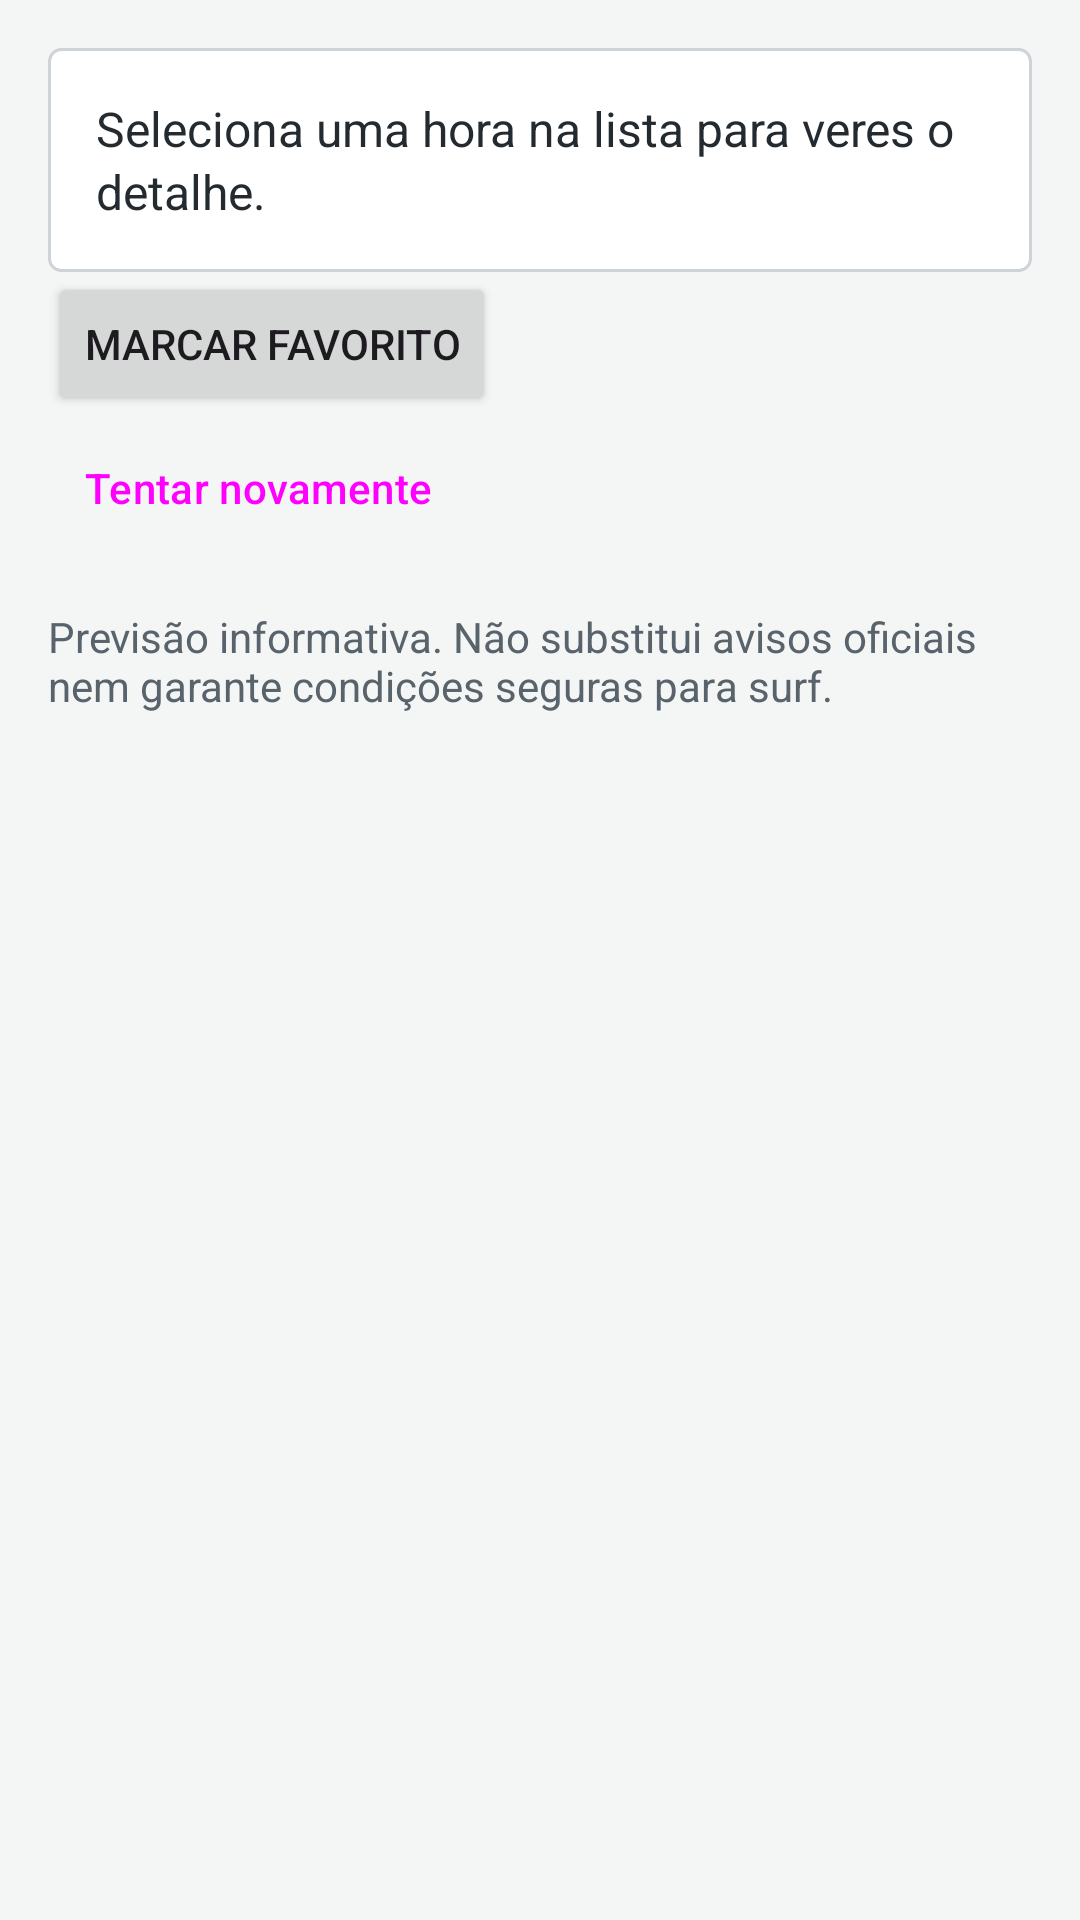

Android layout source for this screen:
<!-- AndroidManifest.xml: application theme Theme.UPTStudentHub -->
<!-- res/layout/panel_detail.xml -->
<?xml version='1.0' encoding='utf-8'?>
<ScrollView xmlns:android="http://schemas.android.com/apk/res/android" android:layout_width="match_parent" android:layout_height="match_parent" android:fillViewport="true">
    <LinearLayout android:layout_width="match_parent" android:layout_height="wrap_content" android:orientation="vertical" android:padding="@dimen/spacing_m">
        <TextView android:id="@+id/detailText" android:layout_width="match_parent" android:layout_height="wrap_content" android:background="@drawable/bg_weather_card" android:padding="@dimen/spacing_m" android:text="@string/ex_select" android:textSize="@dimen/ex_body" android:accessibilityLiveRegion="polite" android:textColor="@color/upt_text" android:lineSpacingExtra="2dp" />
        <Button android:id="@+id/btnFavorite" android:layout_width="wrap_content" android:layout_height="wrap_content" android:minHeight="@dimen/touch_target" android:text="@string/ex_favorite" />
        <Button android:id="@+id/btnRetryDetail" android:layout_width="wrap_content" android:layout_height="wrap_content" android:minHeight="@dimen/touch_target" android:text="@string/ex_retry" style="@style/Hub.Button.Text" />
        <TextView android:layout_width="match_parent" android:layout_height="wrap_content" android:text="@string/ex_notice" android:textSize="@dimen/ex_small" android:layout_marginTop="@dimen/spacing_m" android:textColor="@color/upt_text_secondary" />
    </LinearLayout>
</ScrollView>
<!-- resources referenced by this layout -->
<resources>
  <color name="upt_text">#242B30</color>
  <color name="upt_text_secondary">#58636B</color>
  <dimen name="ex_body">16sp</dimen>
  <dimen name="ex_small">14sp</dimen>
  <dimen name="spacing_m">16dp</dimen>
  <dimen name="touch_target">48dp</dimen>
  <!-- drawable bg_weather_card (drawable) -->
  <shape xmlns:android="http://schemas.android.com/apk/res/android" android:shape="rectangle">
      <solid android:color="@color/upt_card_bg" />
      <stroke android:width="@dimen/hub_border" android:color="@color/upt_border" />
      <corners android:radius="@dimen/hub_corner" />
  </shape>
  <string name="ex_favorite">Marcar favorito</string>
  <string name="ex_notice">Previsão informativa. Não substitui avisos oficiais nem garante condições seguras para surf.</string>
  <string name="ex_retry">Tentar novamente</string>
  <string name="ex_select">Seleciona uma hora na lista para veres o detalhe.</string>
  <style name="Hub.Button.Text" parent="Widget.Material3.Button.TextButton">
          <item name="cornerRadius">@dimen/hub_corner</item>
          <item name="android:textSize">14sp</item>
          <item name="android:textAllCaps">false</item>
      </style>
  <style name="Theme.UPTStudentHub" parent="Base.Theme.UPTStudentHub" />
  <color name="upt_card_bg">#FFFFFF</color>
  <dimen name="hub_border">1dp</dimen>
  <color name="upt_border">#CDD3D6</color>
  <dimen name="hub_corner">4dp</dimen>
  <color name="upt_primary">#29465B</color>
  <color name="upt_surface">#FFFFFF</color>
  <color name="upt_secondary">#426B64</color>
  <color name="upt_background">#F4F5F5</color>
  <color name="upt_toolbar">#29465B</color>
  <style name="Hub.ActionBar" parent="Widget.MaterialComponents.ActionBar.Solid">
          <item name="background">@color/upt_toolbar</item>
          <item name="titleTextStyle">@style/Hub.ActionBar.Title</item>
      </style>
  <style name="Hub.Button" parent="Widget.Material3.Button">
          <item name="cornerRadius">@dimen/hub_corner</item>
          <item name="android:elevation">0dp</item>
          <item name="android:textSize">14sp</item>
          <item name="android:textAllCaps">false</item>
      </style>
  <style name="Hub.Button.Outlined" parent="Widget.Material3.Button.OutlinedButton">
          <item name="cornerRadius">@dimen/hub_corner</item>
          <item name="android:textSize">14sp</item>
          <item name="android:textAllCaps">false</item>
      </style>
  <style name="Hub.ActionBar.Title" parent="TextAppearance.MaterialComponents.Headline6">
          <item name="android:textColor">@color/white</item>
          <item name="android:textSize">18sp</item>
      </style>
  <color name="white">#FFFFFF</color>
</resources>
